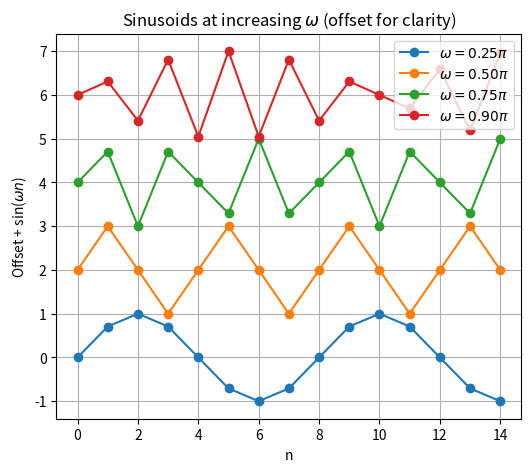

Reproduce this figure in Python.
import numpy as np
import matplotlib.pyplot as plt

n = np.arange(0, 15)
omega_vals = [0.25*np.pi, 0.50*np.pi, 0.75*np.pi, 0.90*np.pi]
offset = 0.0

plt.figure(figsize=(6,5))
for i, omega in enumerate(omega_vals):
    plt.plot(n, np.sin(omega*n) + i*2, '-o', label=fr'$\omega={omega/np.pi:.2f}\pi$')
plt.legend(loc='upper right')
plt.xlabel('n')
plt.ylabel('Offset + sin($\omega n$)')
plt.title('Sinusoids at increasing $\omega$ (offset for clarity)')
plt.grid(True)
plt.show()

